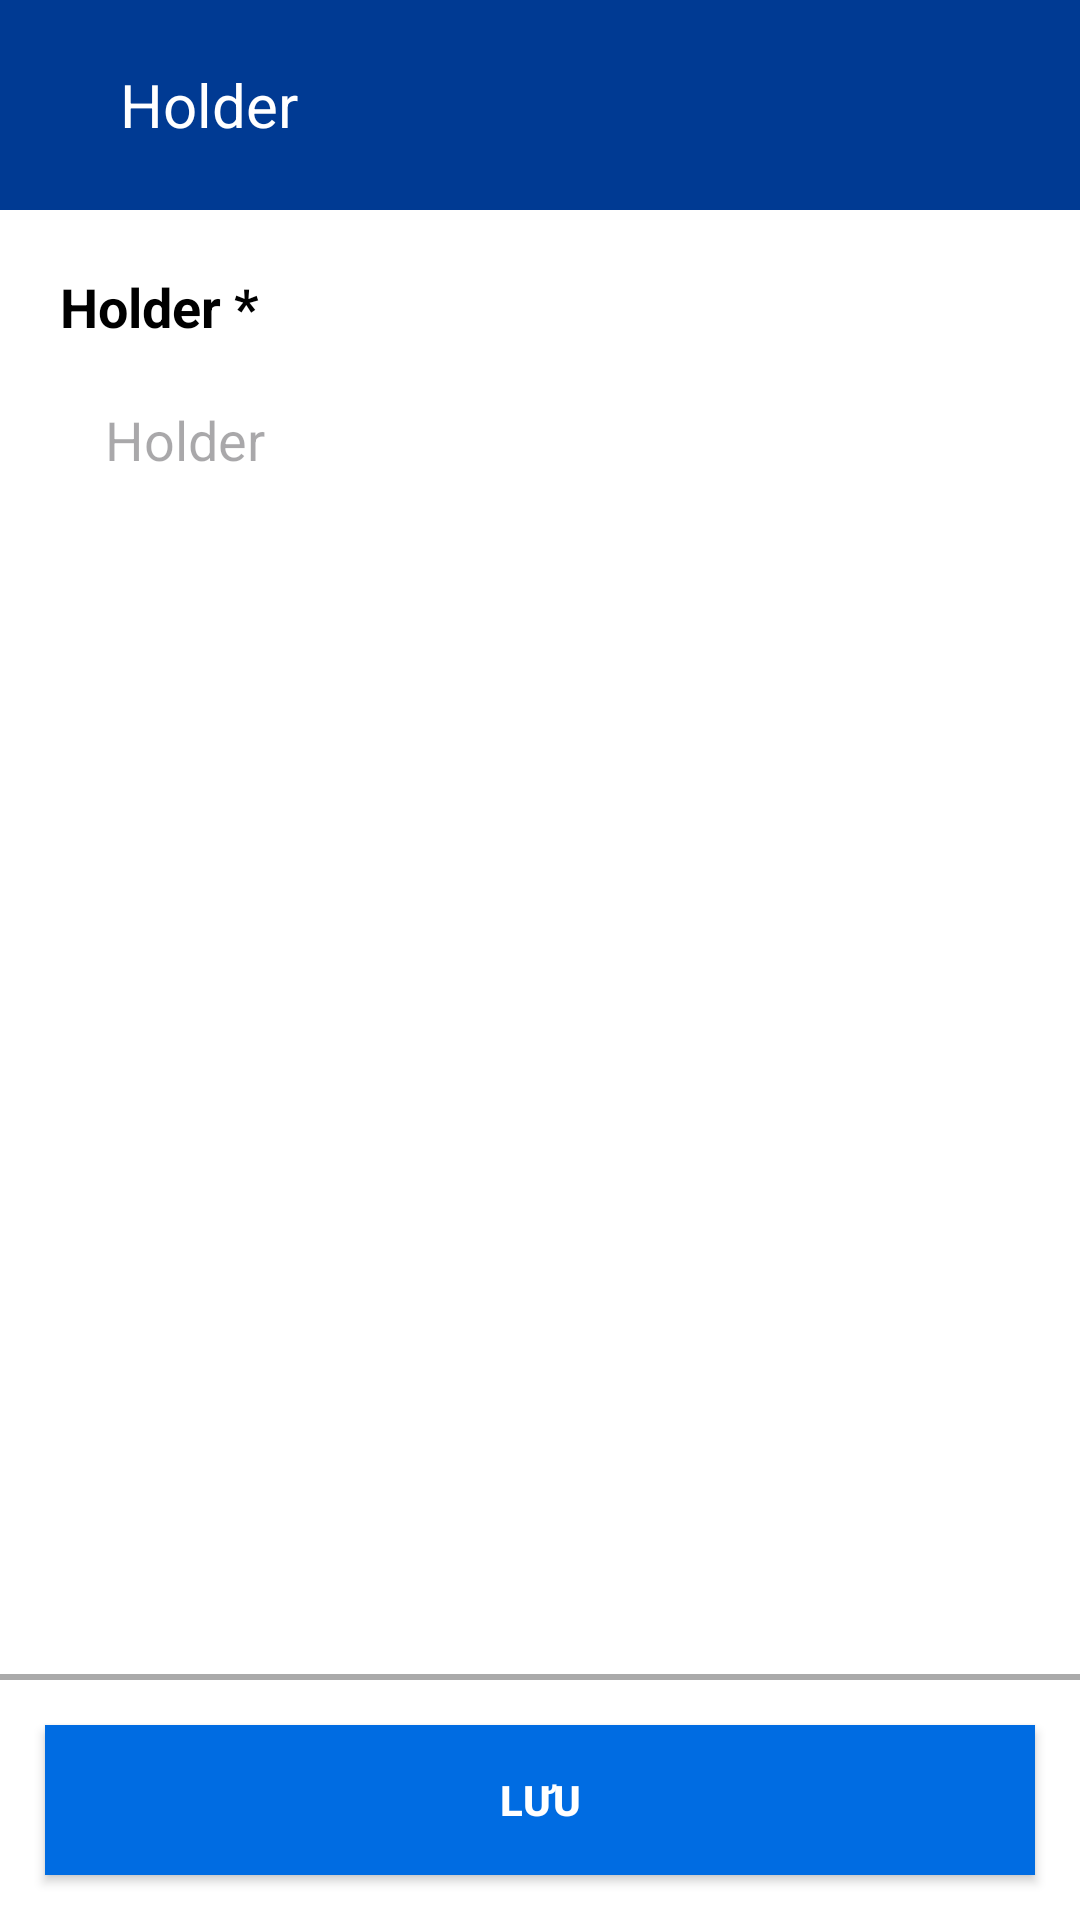

Produce the Android XML layout that renders to this screen, including the resource entries it uses.
<!-- AndroidManifest.xml: application theme Base.Theme.BookingApp -->
<!-- res/layout/bottom_sheet_layout_profile_1.xml -->
<?xml version="1.0" encoding="utf-8"?>
<RelativeLayout xmlns:android="http://schemas.android.com/apk/res/android"
    android:layout_width="match_parent"
    android:layout_height="match_parent"
    android:background="@color/white"
    android:orientation="vertical">

    <RelativeLayout
        android:id="@+id/header_layout6"
        android:layout_width="match_parent"
        android:layout_height="70dp"
        android:background="#003A93"
        android:orientation="horizontal">

        <ImageButton
            android:id="@+id/btnRollback6"
            android:layout_width="wrap_content"
            android:layout_height="wrap_content"
            android:layout_centerVertical="true"
            android:layout_marginLeft="20dp"
            android:background="#003A93"
            android:src="@drawable/ic_arrow_back2" />

        <TextView
            android:id="@+id/tvTitleHolder"
            android:layout_width="wrap_content"
            android:layout_height="wrap_content"
            android:layout_centerVertical="true"
            android:layout_marginLeft="20dp"
            android:layout_toEndOf="@id/btnRollback6"
            android:text="Holder"
            android:textColor="@color/white"
            android:textSize="20dp" />
    </RelativeLayout>

    <TextView
        android:id="@+id/tvHolder"
        android:layout_width="match_parent"
        android:layout_height="wrap_content"
        android:layout_below="@id/header_layout6"
        android:layout_marginLeft="20dp"
        android:layout_marginTop="20dp"
        android:text="Holder *"
        android:textColor="@color/black"
        android:textSize="18dp"
        android:textStyle="bold" />

    <EditText
        android:id="@+id/edtHolder"
        android:layout_width="match_parent"
        android:layout_height="wrap_content"
        android:layout_below="@id/tvHolder"
        android:layout_marginLeft="20dp"
        android:layout_marginTop="5dp"
        android:layout_marginRight="20dp"
        android:background="@drawable/custom_box_border"
        android:hint="Holder"
        android:padding="15dp" />

    <RelativeLayout
        android:id="@+id/footerLayout6"
        android:layout_width="match_parent"
        android:layout_height="wrap_content"
        android:layout_alignParentBottom="true">

        <LinearLayout
            android:id="@+id/footer"
            android:layout_width="match_parent"
            android:layout_height="wrap_content"
            android:orientation="vertical">

            <View
                android:layout_width="match_parent"
                android:layout_height="2dp"
                android:layout_marginTop="10dp"
                android:background="@android:color/darker_gray" />

            <Button
                android:layout_margin="15dp"
                android:id="@+id/btnSaveUser"
                android:layout_width="match_parent"
                android:layout_height="50dp"
                android:background="@drawable/custom_button"
                android:text="Lưu"
                android:textColor="@android:color/white"
                android:textStyle="bold"
                android:theme="@style/Theme.BookingApp2" />
        </LinearLayout>
    </RelativeLayout>
</RelativeLayout>
<!-- resources referenced by this layout -->
<resources>
  <color name="black">#FF000000</color>
  <color name="white">#FFFFFFFF</color>
  <!-- drawable custom_button (drawable) -->
  <?xml version="1.0" encoding="utf-8"?>
  <shape xmlns:android="http://schemas.android.com/apk/res/android">
      <solid android:color="#006CE2" />
  </shape>
  <style name="Theme.BookingApp2" parent="Theme.Material3.DayNight.NoActionBar">
          <item name="colorPrimary">#006CE3</item>
          <item name="colorPrimaryVariant">#006CE3</item>
          <item name="colorSecondary">#006CE3</item>
      </style>
  <style name="Base.Theme.BookingApp" parent="Theme.Material3.DayNight.NoActionBar">
          <item name="colorPrimary">#003A93</item>
          <item name="colorPrimaryVariant">#003A93</item>
          <item name="colorSecondary">#003A93</item>
      </style>
</resources>
